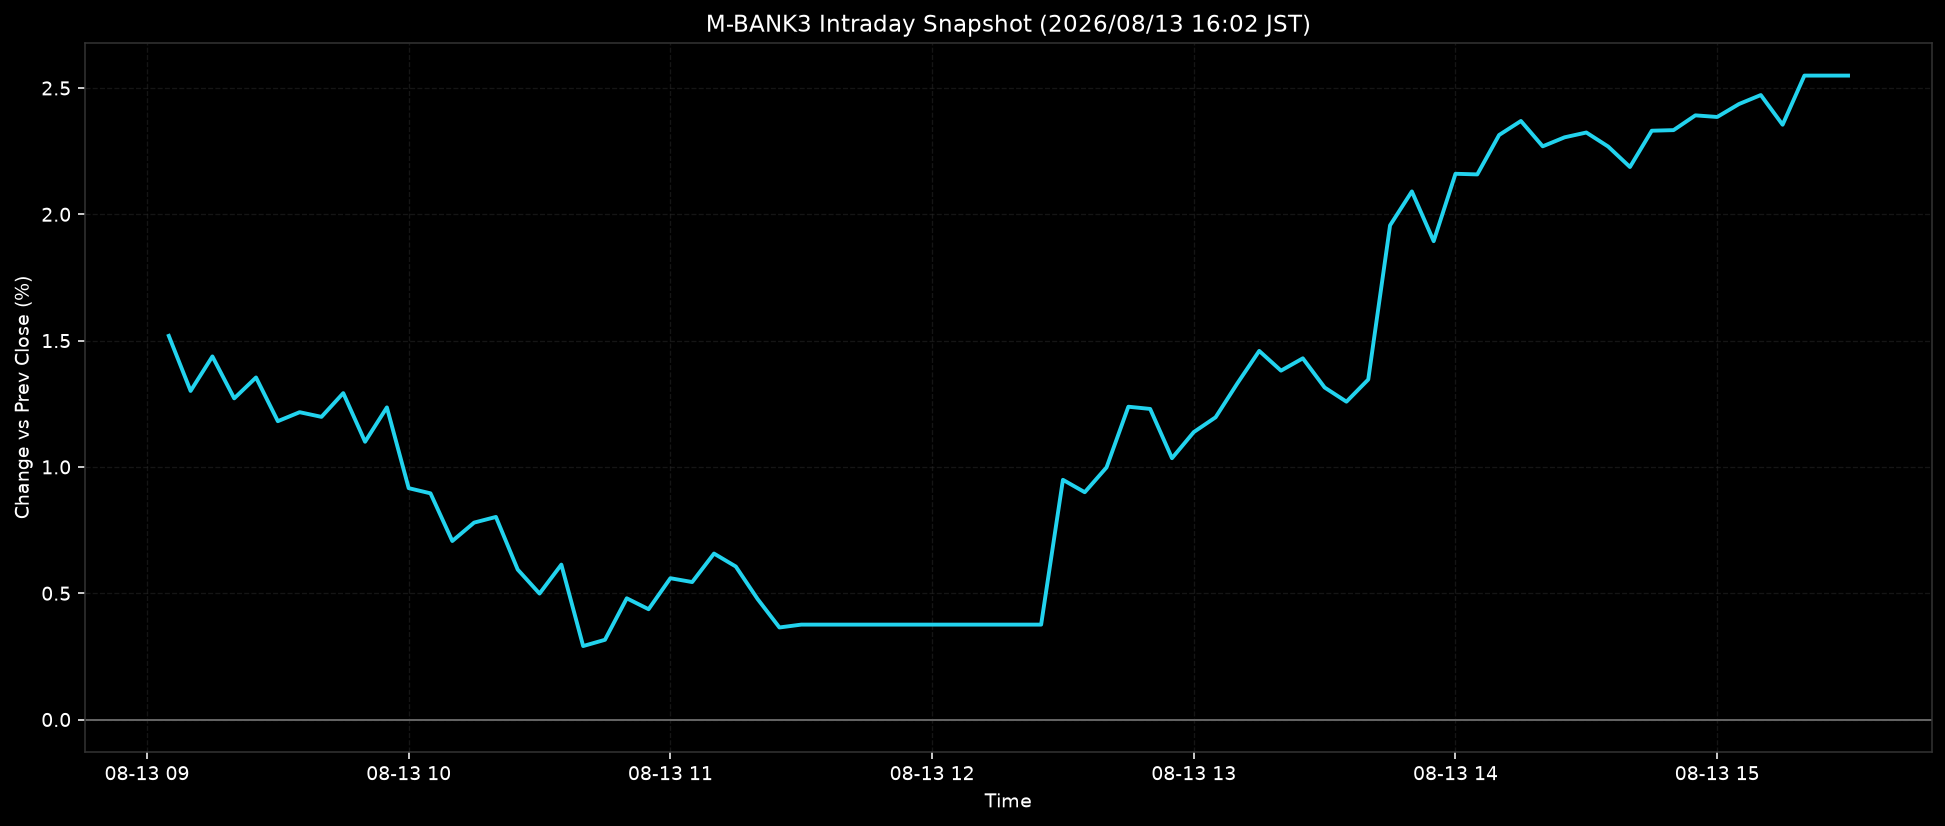

Data behind this chart, as committed beside it:
ts, pct
2026-08-13T09:05:00+0900, 1.519
2026-08-13T09:10:00+0900, 1.301
2026-08-13T09:15:00+0900, 1.437
2026-08-13T09:20:00+0900, 1.271
2026-08-13T09:25:00+0900, 1.354
2026-08-13T09:30:00+0900, 1.181
2026-08-13T09:35:00+0900, 1.217
2026-08-13T09:40:00+0900, 1.198
2026-08-13T09:45:00+0900, 1.292
2026-08-13T09:50:00+0900, 1.1
2026-08-13T09:55:00+0900, 1.236
2026-08-13T10:00:00+0900, 0.9159
2026-08-13T10:05:00+0900, 0.8954
2026-08-13T10:10:00+0900, 0.7066
2026-08-13T10:15:00+0900, 0.7795
2026-08-13T10:20:00+0900, 0.8019
2026-08-13T10:25:00+0900, 0.5936
2026-08-13T10:30:00+0900, 0.4986
2026-08-13T10:35:00+0900, 0.6132
2026-08-13T10:40:00+0900, 0.2909
2026-08-13T10:45:00+0900, 0.3156
2026-08-13T10:50:00+0900, 0.4799
2026-08-13T10:55:00+0900, 0.4367
2026-08-13T11:00:00+0900, 0.5594
2026-08-13T11:05:00+0900, 0.5442
2026-08-13T11:10:00+0900, 0.6569
2026-08-13T11:15:00+0900, 0.6057
2026-08-13T11:20:00+0900, 0.4769
2026-08-13T11:25:00+0900, 0.3644
2026-08-13T11:30:00+0900, 0.3757
2026-08-13T11:35:00+0900, 0.3757
2026-08-13T11:40:00+0900, 0.3757
2026-08-13T11:45:00+0900, 0.3757
2026-08-13T11:50:00+0900, 0.3757
2026-08-13T11:55:00+0900, 0.3757
2026-08-13T12:00:00+0900, 0.3757
2026-08-13T12:05:00+0900, 0.3757
2026-08-13T12:10:00+0900, 0.3757
2026-08-13T12:15:00+0900, 0.3757
2026-08-13T12:20:00+0900, 0.3757
2026-08-13T12:25:00+0900, 0.3757
2026-08-13T12:30:00+0900, 0.9489
2026-08-13T12:35:00+0900, 0.8998
2026-08-13T12:40:00+0900, 0.9981
2026-08-13T12:45:00+0900, 1.238
2026-08-13T12:50:00+0900, 1.23
2026-08-13T12:55:00+0900, 1.034
2026-08-13T13:00:00+0900, 1.138
2026-08-13T13:05:00+0900, 1.196
2026-08-13T13:10:00+0900, 1.331
2026-08-13T13:15:00+0900, 1.459
2026-08-13T13:20:00+0900, 1.381
2026-08-13T13:25:00+0900, 1.43
2026-08-13T13:30:00+0900, 1.314
2026-08-13T13:35:00+0900, 1.258
2026-08-13T13:40:00+0900, 1.346
2026-08-13T13:45:00+0900, 1.956
2026-08-13T13:50:00+0900, 2.091
2026-08-13T13:55:00+0900, 1.894
2026-08-13T14:00:00+0900, 2.16
... 18 more rows
